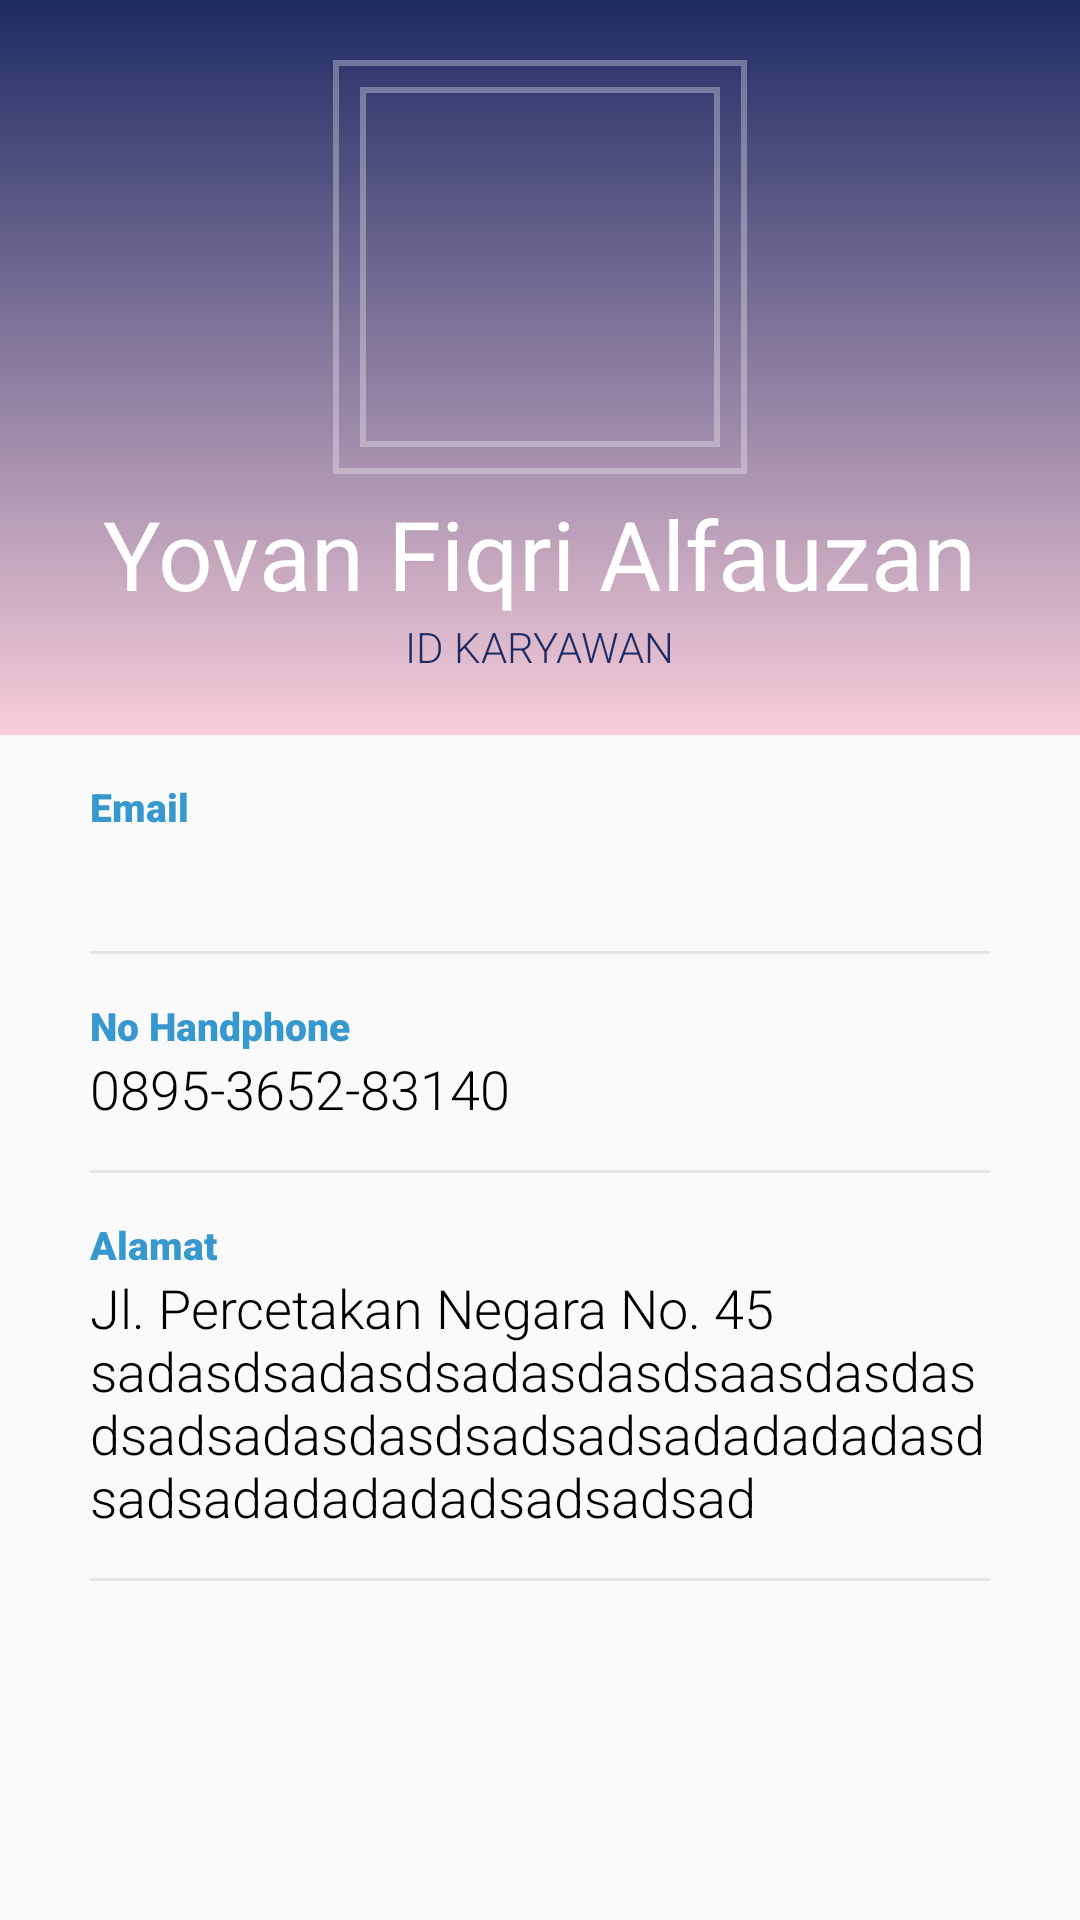

Android layout source for this screen:
<!-- AndroidManifest.xml: application theme Theme.Absensi -->
<!-- res/layout/fragment_profile.xml -->
<ScrollView xmlns:android="http://schemas.android.com/apk/res/android"
    xmlns:app="http://schemas.android.com/apk/res-auto"
    xmlns:tools="http://schemas.android.com/tools"
    android:layout_width="match_parent"
    android:layout_height="match_parent"
    android:layout_gravity="fill_vertical"
    tools:context=".ui.profile.ProfileFragment"
    android:id="@+id/fragProfile">

    <RelativeLayout
        android:layout_width="match_parent"
        android:layout_height="match_parent">

        <RelativeLayout
            android:id="@+id/rellay1"
            android:layout_width="match_parent"
            android:layout_height="wrap_content"
            android:background="@drawable/grad"
            android:paddingBottom="20dp">

            <RelativeLayout
                android:id="@+id/imgUser"
                android:layout_width="wrap_content"
                android:layout_height="wrap_content"
                android:layout_centerHorizontal="true"
                android:layout_marginTop="20dp"
                android:background="@drawable/circle_border">

                <ImageView
                    android:layout_width="120dp"
                    android:layout_height="120dp"
                    android:layout_margin="9dp"
                    android:adjustViewBounds="true"
                    android:background="@drawable/circle_border"
                    android:padding="3dp"
                    android:scaleType="centerInside"
                    android:src="@drawable/profile" />

            </RelativeLayout>

            <TextView
                android:id="@+id/text_profile"
                android:layout_width="wrap_content"
                android:layout_height="wrap_content"
                android:layout_below="@+id/imgUser"
                android:layout_centerHorizontal="true"
                android:layout_marginTop="5sp"
                android:fontFamily="sans-serif"
                android:text="Yovan Fiqri Alfauzan"
                android:textColor="@color/white"
                android:textSize="32sp" />


            <TextView
                android:id="@+id/txtID"
                android:layout_width="wrap_content"
                android:layout_height="wrap_content"
                android:layout_below="@+id/text_profile"
                android:layout_centerHorizontal="true"
                android:fontFamily="sans-serif-light"
                android:text="ID Karyawan"
                android:textAllCaps="true"
                android:textColor="@color/gradStart"
                android:textSize="14sp" />

            <Button
                android:id="@+id/btnSetting"
                android:layout_width="40dp"
                android:layout_height="40dp"
                android:layout_alignParentRight="true"
                android:layout_marginTop="15dp"
                android:layout_marginRight="15dp"
                android:adjustViewBounds="true"
                android:background="@android:color/transparent"
                android:drawableTop="@drawable/ic_settings"
                android:scaleType="centerInside" />

        </RelativeLayout>

        <LinearLayout
            android:id="@+id/linlay1"
            android:layout_width="match_parent"
            android:layout_height="wrap_content"
            android:layout_below="@id/rellay1"
            android:orientation="horizontal">
        </LinearLayout>

        <RelativeLayout
            android:layout_width="match_parent"
            android:layout_height="wrap_content"
            android:layout_below="@+id/linlay1">

            <LinearLayout
                android:layout_width="match_parent"
                android:layout_height="wrap_content"
                android:layout_centerInParent="true"
                android:layout_marginLeft="30dp"
                android:layout_marginTop="30dp"
                android:layout_marginRight="30dp"
                android:orientation="vertical">

                <LinearLayout
                    android:layout_width="match_parent"
                    android:layout_height="wrap_content"
                    android:orientation="vertical">

                    <TextView
                        android:id="@+id/txtEmail"
                        android:layout_width="wrap_content"
                        android:layout_height="wrap_content"
                        android:fontFamily="sans-serif-black"
                        android:text="Email"
                        android:textColor="@color/headings"
                        android:textSize="13sp" />

                    <TextView
                        android:id="@+id/formEmail"
                        android:layout_width="match_parent"
                        android:layout_height="wrap_content"
                        android:fontFamily="sans-serif-light"
                        android:textColor="#000000"
                        android:textSize="18sp" />

                    <View
                        android:layout_width="match_parent"
                        android:layout_height="1dp"
                        android:layout_marginTop="15dp"
                        android:background="@color/grey" />
                </LinearLayout>

                <LinearLayout
                    android:layout_width="match_parent"
                    android:layout_height="wrap_content"
                    android:layout_marginTop="15dp"
                    android:orientation="vertical">

                    <TextView
                        android:id="@+id/txtHP"
                        android:layout_width="wrap_content"
                        android:layout_height="wrap_content"
                        android:fontFamily="sans-serif-black"
                        android:text="No Handphone"
                        android:textColor="@color/headings"
                        android:textSize="13sp" />

                    <TextView
                        android:id="@+id/formHP"
                        android:layout_width="match_parent"
                        android:layout_height="wrap_content"
                        android:fontFamily="sans-serif-light"
                        android:text="0895-3652-83140"
                        android:textColor="#000000"
                        android:textSize="18sp" />

                    <View
                        android:layout_width="match_parent"
                        android:layout_height="1dp"
                        android:layout_marginTop="15dp"
                        android:background="@color/grey" />
                </LinearLayout>

                <LinearLayout
                    android:layout_width="match_parent"
                    android:layout_height="wrap_content"
                    android:layout_marginTop="15dp"
                    android:orientation="vertical">

                    <TextView
                        android:id="@+id/txtAlamat"
                        android:layout_width="wrap_content"
                        android:layout_height="wrap_content"
                        android:fontFamily="sans-serif-black"
                        android:text="Alamat"
                        android:textColor="@color/headings"
                        android:textSize="13sp" />

                    <TextView
                        android:id="@+id/formAlamat"
                        android:layout_width="match_parent"
                        android:layout_height="wrap_content"
                        android:fontFamily="sans-serif-light"
                        android:text="Jl. Percetakan Negara No. 45 sadasdsadasdsadasdasdsaasdasdasdsadsadasdasdsadsadsadadadadasdsadsadadadadadsadsadsad"
                        android:textColor="#000000"
                        android:textSize="18sp" />

                    <View
                        android:layout_width="match_parent"
                        android:layout_height="1dp"
                        android:layout_marginTop="15dp"
                        android:layout_marginBottom="15dp"
                        android:background="@color/grey" />
                </LinearLayout>
            </LinearLayout>
        </RelativeLayout>

    </RelativeLayout>
</ScrollView>
<!-- resources referenced by this layout -->
<resources>
  <color name="gradStart">#1D2B64</color>
  <color name="grey">#E5E5E5</color>
  <color name="headings">#3797CF</color>
  <color name="white">#FFFFFFFF</color>
  <!-- drawable circle_border (drawable) -->
  <?xml version="1.0" encoding="utf-8"?>
  <shape xmlns:android="http://schemas.android.com/apk/res/android"
      android:shape="rectangle">
  
      <stroke
          android:width="2dp"
          android:color="@color/circleBorder"/>
  
  </shape>
  <!-- drawable grad (drawable) -->
  <?xml version="1.0" encoding="utf-8"?>
  <shape xmlns:android="http://schemas.android.com/apk/res/android"
      android:shape="rectangle">
  
      <gradient android:angle="90"
          android:startColor="@color/gradEnd"
          android:endColor="@color/gradStart"/>
  
  </shape>
  <style name="Theme.Absensi" parent="Theme.AppCompat.Light.DarkActionBar">
          
          <item name="colorPrimary">@color/gradStart</item>
          <item name="colorPrimaryVariant">@color/purple_700</item>
          <item name="colorOnPrimary">@color/white</item>
          
          <item name="colorSecondary">@color/teal_200</item>
          <item name="colorSecondaryVariant">@color/teal_700</item>
          <item name="colorOnSecondary">@color/black</item>
          
          <item name="android:statusBarColor" tools:targetApi="l">?attr/colorPrimaryVariant</item>
          
      </style>
  <color name="circleBorder">#50FFFFFF</color>
  <color name="gradEnd">#F8CDDA</color>
  <color name="purple_700">#FF3700B3</color>
  <color name="teal_200">#FF03DAC5</color>
  <color name="teal_700">#FF018786</color>
  <color name="black">#FF000000</color>
</resources>
